Labelled photos from "COVID-19_Radiography_Dataset_split", an image-classification folder in cyrilmarat/Liora_Covid. The possible labels are: COVID-19, lung opacity, normal, viral pneumonia.

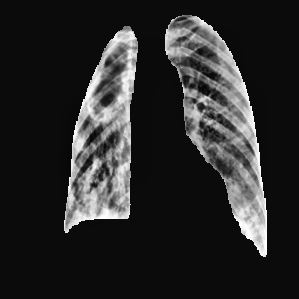
Label: lung opacity

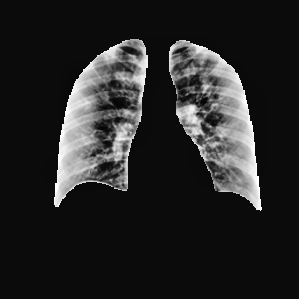
Label: COVID-19

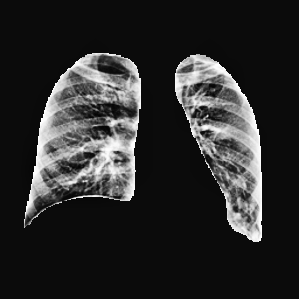
Label: COVID-19

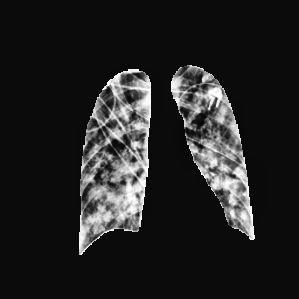
Label: lung opacity

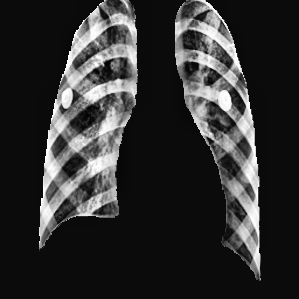
Label: viral pneumonia

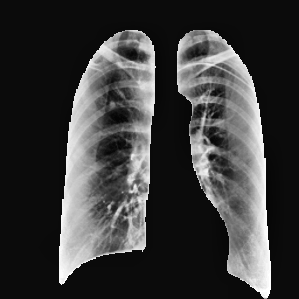
Label: normal
